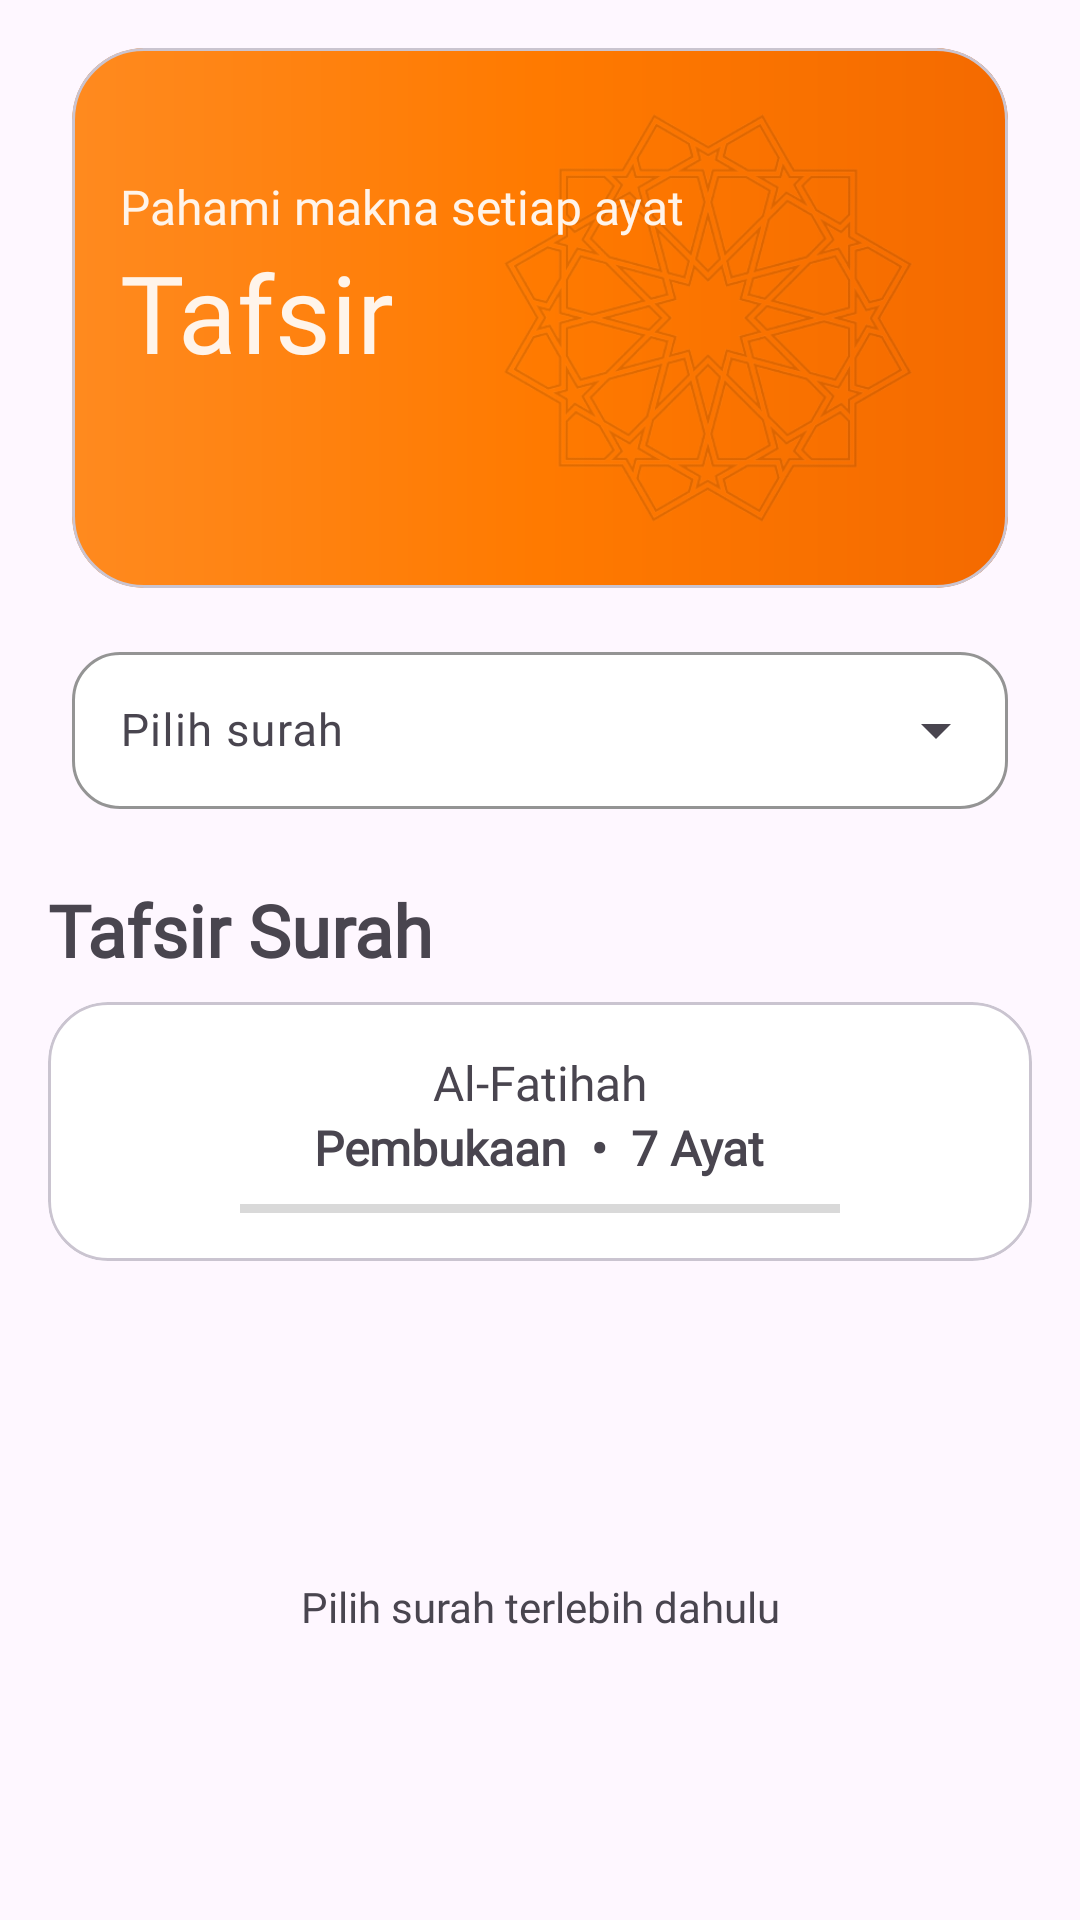

This screen was rendered from an Android layout file. Write that file and the resources it references.
<!-- AndroidManifest.xml: application theme Theme.QurApp -->
<!-- res/layout/fragment_tafsir.xml -->
<?xml version="1.0" encoding="utf-8"?>
<androidx.core.widget.NestedScrollView xmlns:android="http://schemas.android.com/apk/res/android"
    xmlns:app="http://schemas.android.com/apk/res-auto"
    xmlns:tools="http://schemas.android.com/tools"
    android:layout_width="match_parent"
    android:layout_height="match_parent"
    tools:context=".ui.fragment.TafsirFragment">

    <androidx.constraintlayout.widget.ConstraintLayout
        android:layout_width="match_parent"
        android:layout_height="match_parent">


        <com.google.android.material.card.MaterialCardView
            android:id="@+id/cardTafsirMenu"
            android:layout_width="match_parent"
            android:layout_height="180dp"
            android:layout_marginStart="24dp"
            android:layout_marginTop="16dp"
            android:layout_marginEnd="24dp"
            android:padding="20dp"
            app:cardCornerRadius="24dp"
            app:layout_constraintEnd_toEndOf="parent"
            app:layout_constraintStart_toStartOf="parent"
            app:layout_constraintTop_toTopOf="parent">

            <androidx.constraintlayout.widget.ConstraintLayout
                android:layout_width="match_parent"
                android:layout_height="match_parent"
                android:background="@drawable/bg_greeting_card">

                <ImageView
                    android:id="@+id/imgPattern"
                    android:layout_width="200dp"
                    android:layout_height="180dp"
                    android:alpha="0.12"
                    android:src="@drawable/pattern"
                    app:layout_constraintBottom_toBottomOf="parent"
                    app:layout_constraintEnd_toEndOf="parent" />

                <TextView
                    android:id="@+id/tvTafsirGreeting"
                    android:layout_width="match_parent"
                    android:layout_height="wrap_content"
                    android:layout_marginStart="16dp"
                    android:layout_marginTop="42dp"
                    android:layout_marginEnd="16dp"
                    android:fontFamily="@font/poppins_medium"
                    android:text="@string/tafsirGreeting"
                    android:textColor="@color/primaryLight"
                    android:textSize="16sp"
                    app:layout_constraintEnd_toEndOf="parent"
                    app:layout_constraintStart_toStartOf="parent"
                    app:layout_constraintTop_toTopOf="parent" />

                <TextView
                    android:id="@+id/tvTafsirTitle"
                    android:layout_width="match_parent"
                    android:layout_height="wrap_content"
                    android:layout_marginStart="16dp"
                    android:layout_marginEnd="16dp"
                    android:fontFamily="@font/poppinsbold"
                    android:text="@string/tafsirMenu"
                    android:textColor="@color/primaryLight"
                    android:textSize="36sp"
                    app:layout_constraintEnd_toEndOf="parent"
                    app:layout_constraintStart_toStartOf="parent"
                    app:layout_constraintTop_toBottomOf="@+id/tvTafsirGreeting" />


            </androidx.constraintlayout.widget.ConstraintLayout>


        </com.google.android.material.card.MaterialCardView>

        <com.google.android.material.textfield.TextInputLayout
            android:id="@+id/tilSurah"
            style="@style/Widget.Material3.TextInputLayout.OutlinedBox.ExposedDropdownMenu"
            android:layout_width="match_parent"
            android:layout_height="wrap_content"
            android:layout_marginHorizontal="24dp"
            android:layout_marginTop="16dp"
            android:hint="@string/pilihSurahDropdown"
            app:boxBackgroundColor="#FFFFFF"
            app:boxCornerRadiusBottomEnd="16dp"
            app:boxCornerRadiusBottomStart="16dp"
            app:boxCornerRadiusTopEnd="16dp"
            app:boxCornerRadiusTopStart="16dp"
            app:boxStrokeColor="@color/orangePrimary"
            app:layout_constraintTop_toBottomOf="@+id/cardTafsirMenu"
            app:startIconDrawable="@drawable/dictionary_24px"
            tools:layout_editor_absoluteX="24dp">

            <AutoCompleteTextView
                android:id="@+id/actvSurah"
                android:layout_width="match_parent"
                android:layout_height="wrap_content"
                android:fontFamily="@font/poppinsregular"
                android:inputType="none"
                android:paddingVertical="16dp"
                android:textSize="15sp" />

        </com.google.android.material.textfield.TextInputLayout>

        <TextView
            android:id="@+id/tvTafsirSurahTitle"
            android:layout_width="match_parent"
            android:layout_height="wrap_content"
            android:layout_marginStart="16dp"
            android:layout_marginTop="24dp"
            android:layout_marginEnd="16dp"
            android:fontFamily="@font/poppins_medium"
            android:text="@string/tafsirSurahTitle"
            android:textSize="24sp"
            android:textStyle="bold"
            app:layout_constraintEnd_toEndOf="parent"
            app:layout_constraintStart_toStartOf="parent"
            app:layout_constraintTop_toBottomOf="@+id/tilSurah" />



        <com.google.android.material.card.MaterialCardView
            android:id="@+id/cardTafsirData"
            android:layout_width="match_parent"
            android:layout_height="wrap_content"
            android:layout_marginStart="16dp"
            android:layout_marginTop="8dp"
            android:layout_marginEnd="16dp"
            app:cardCornerRadius="20dp"
            android:backgroundTint="@color/white"
            app:layout_constraintEnd_toEndOf="parent"
            app:layout_constraintStart_toStartOf="parent"
            app:layout_constraintTop_toBottomOf="@+id/tvTafsirSurahTitle">

            <androidx.constraintlayout.widget.ConstraintLayout
                android:layout_width="match_parent"
                android:layout_height="match_parent">

                <TextView
                    android:id="@+id/tvSurahName"
                    android:layout_width="match_parent"
                    android:layout_height="wrap_content"
                    android:layout_marginStart="16dp"
                    android:layout_marginTop="16dp"
                    android:layout_marginEnd="16dp"
                    android:fontFamily="@font/poppinsbold"
                    android:text="@string/namaLatinSurah"
                    android:textSize="16sp"
                    app:layout_constraintEnd_toEndOf="parent"
                    app:layout_constraintStart_toStartOf="parent"
                    app:layout_constraintTop_toTopOf="parent"
                    android:gravity="center"/>


                <LinearLayout
                    android:id="@+id/layoutDataSurah"
                    android:layout_width="match_parent"
                    android:layout_height="wrap_content"
                    android:orientation="horizontal"
                    app:layout_constraintTop_toBottomOf="@+id/tvSurahName"
                    android:gravity="center">


                    <TextView
                        android:id="@+id/tvArtiSurah"
                        android:layout_width="wrap_content"
                        android:layout_height="wrap_content"
                        android:fontFamily="@font/poppins_medium"
                        android:textStyle="bold"
                        android:text="@string/artiSurah"
                        android:textSize="16sp"/>

                    <TextView
                        android:layout_width="wrap_content"
                        android:layout_height="wrap_content"
                        android:text="@string/iconDot"
                        android:textSize="16sp"
                        android:fontFamily="@font/poppins_medium"
                        android:textStyle="bold"
                        android:layout_marginStart="8dp"
                        android:layout_marginEnd="8dp"/>
                    <TextView
                        android:id="@+id/tvJumlahAyahTafsir"
                        android:layout_width="wrap_content"
                        android:layout_height="wrap_content"
                        android:fontFamily="@font/poppins_medium"
                        android:textStyle="bold"
                        android:textSize="16sp"
                        android:text="@string/jumlahAyat"/>


                </LinearLayout>


                <View
                    android:id="@+id/view"
                    android:layout_width="200dp"
                    android:layout_height="3dp"
                    android:layout_gravity="center"
                    android:layout_marginTop="8dp"
                    android:background="#D9D9D9"
                    app:layout_constraintEnd_toEndOf="parent"
                    app:layout_constraintStart_toStartOf="parent"
                    app:layout_constraintTop_toBottomOf="@+id/layoutDataSurah" />

                <androidx.recyclerview.widget.RecyclerView
                    android:id="@+id/rvSurahTafsir"
                    android:layout_width="match_parent"
                    android:layout_height="wrap_content"
                    android:layout_marginTop="16dp"
                    app:layout_constraintBottom_toBottomOf="parent"
                    app:layout_constraintEnd_toEndOf="parent"
                    app:layout_constraintStart_toStartOf="parent"
                    app:layout_constraintTop_toBottomOf="@+id/view" />

            </androidx.constraintlayout.widget.ConstraintLayout>




        </com.google.android.material.card.MaterialCardView>

        <TextView
            android:id="@+id/tvAlertChoiceSurah"
            android:layout_width="match_parent"
            android:layout_height="wrap_content"
            android:layout_marginStart="16dp"
            android:layout_marginTop="200dp"
            android:layout_marginEnd="16dp"
            android:fontFamily="@font/poppinsregular"
            android:gravity="center"
            android:text="@string/pilihSurah"
            app:layout_constraintEnd_toEndOf="parent"
            app:layout_constraintStart_toStartOf="parent"
            app:layout_constraintTop_toBottomOf="@+id/tvTafsirSurahTitle" />

    </androidx.constraintlayout.widget.ConstraintLayout>

</androidx.core.widget.NestedScrollView>
<!-- resources referenced by this layout -->
<resources>
  <color name="orangePrimary">#FFB030</color>
  <color name="primaryLight">#FFF4EA</color>
  <color name="white">#FFFFFFFF</color>
  <!-- drawable bg_greeting_card (drawable) -->
  <?xml version="1.0" encoding="utf-8"?>
  <shape xmlns:android="http://schemas.android.com/apk/res/android">
  
      <corners android:radius="24dp"/>
  
      <gradient
          android:angle="0"
          android:startColor="#FF8A1F"
          android:centerColor="#FF7A00"
          android:endColor="#F46A00"/>
  
  </shape>
  <!-- drawable pattern: png bitmap (drawable, 167583 bytes) -->
  <string name="artiSurah">Pembukaan</string>
  <string name="iconDot">•</string>
  <string name="jumlahAyat">7 Ayat</string>
  <string name="namaLatinSurah">Al-Fatihah</string>
  <string name="pilihSurah">Pilih surah terlebih dahulu</string>
  <string name="pilihSurahDropdown">Pilih surah</string>
  <string name="tafsirGreeting">Pahami makna setiap ayat</string>
  <string name="tafsirMenu">Tafsir</string>
  <string name="tafsirSurahTitle">Tafsir Surah</string>
  <style name="Theme.QurApp" parent="Base.Theme.QurApp" />
  <style name="Base.Theme.QurApp" parent="Theme.Material3.DayNight.NoActionBar">
          
          
      </style>
</resources>
